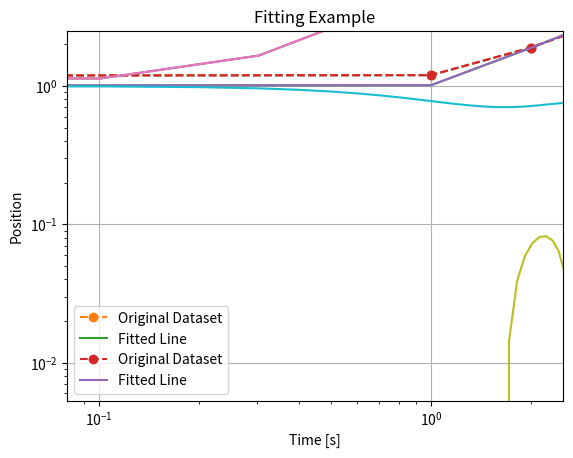

Here is the Python script that generated this plot: (Note: this script raises an exception after producing the figure.)


import numpy as np

array = np.array([1, 2, 3, 4])

print(array)

matrix = np.array([
    [1, 2, 3, 4], 
    [1, 2, 3, 4]
])

print(matrix)

M = np.random.random((1000,1000))
print(M.shape)
row, col = M.shape
b = np.random.random(1000)
c = np.empty((1000,1000))

from time import time
start_time = time()
for i in range(row):
    for j in range(col):
        c[i] = b[i]*M[i,j]
print(time() - start_time)

start_time = time()
c = M.dot(b)
print(time()-start_time)

np.savetxt('results.txt', M[:, :2] )

np.savetxt('results.csv', M[:, :2], delimiter=',')

header = "Von Karman Institute for Fluid Dynamics, 2017"
np.savetxt('results.txt', M[:10, :2], header=header)

%cat results.txt

v1 = np.array([1,1,1])
v2 = np.array([2, 2, 2])

v1.dot(v2)

np.multiply(v1, v2)

x = np.linalg.solve(M, c)
np.linalg.norm(x - b)

A = np.array([
    [ 4, 12, -16],
    [12, 37, -43],
    [-16, -43, 98]])
np.linalg.cholesky(A)

lambdas, V = np.linalg.eig(A)
print("Eigenvals: {}".format(lambdas))

x = [0, 1, 2, 3]
y = [0.01, 1.2, 1.9, 2.7]

import matplotlib.pyplot as plt
%matplotlib inline

plt.plot(x, y, 'o--')

P = np.polyfit(x, y, 1)
plt.plot(x, y, 'o--', label='Original Dataset')
plt.plot(x, np.polyval(P, x), label="Fitted Line")
plt.xlabel('x')
plt.ylabel('y')
plt.title('Fitting Example')
plt.legend(loc='best')

P = np.polyfit(x, y, 1)
plt.loglog(x, y, 'o--', label='Original Dataset')
plt.loglog(x, np.polyval(P, x), label="Fitted Line")
plt.xlabel('x')
plt.ylabel('y')
plt.title('Fitting Example')
plt.legend(loc='best')

points = np.linspace(-10, 10, 100)
y = lambda x: 3*x**3 + 3*x**2 +x + 1

plt.plot(points, y(points))

import scipy.optimize as sopt


sol = sopt.root(y, -2)
x0 = sol.x
print("Iterations: {}".format(sol.nfev))

sol = sopt.root(y, -2, method='krylov')
print("Iterations: {}".format(sol.nit))



plt.plot(points, y(points))
plt.xlim([-2.5, 2.5])
plt.ylim([-2.5, 2.5])
plt.plot(x0, y(x0), 'o', mec='black')
plt.grid()


from scipy.integrate import odeint

f = lambda t: np.sin(t)
k = 1
m = 1
c = 1

def spring(x, t):
    # x[0]: velocity
    # x[1]: position
    dx = np.empty(2)
    dx[0] = f(t) - c*x[0] - k*x[1]
    dx[1] = x[0]
    
    dx.shape
    
    return dx

time_integration = np.linspace(0, 10, 100)
x = odeint(spring, np.array([0,1]), time_integration)

plt.plot(time_integration, x)
plt.xlabel("Time [s]")
plt.ylabel("Position")

import sympy

sympy.init_printing()
x = sympy.symbols('x')
I = sympy.Integral(sympy.cos(x)*sympy.exp(x))
sympy.Eq(I, I.doit())

